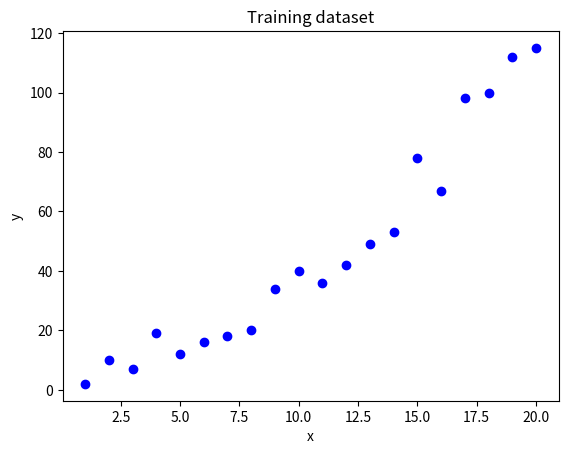
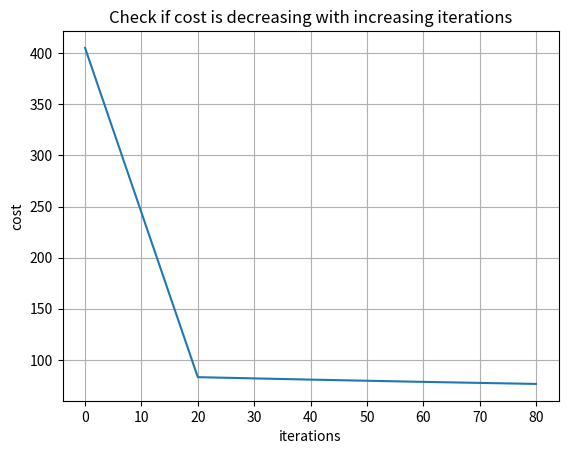
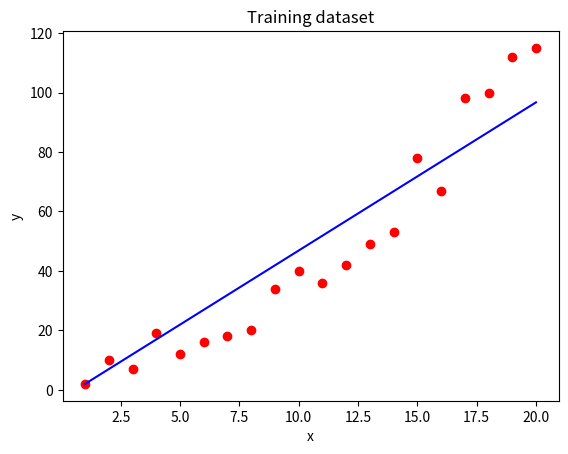

These charts were generated, in order, by the following Python code:
import pandas as pd
import numpy as np
import matplotlib.pyplot as plt

def compute_cost(x,y,w,b):
    total_cost = 0
    m = len(x)
    for i in range(m):
        pred = (w*x[i]) + b
        cost = (pred-y[i])**2
        total_cost += cost
    return total_cost/(2*m)

def compute_gradient(x , y , w , b):
    dw = 0 
    db = 0 
    m = len(x)
    for i in range(m):
        pred = (w*x[i] + b)
        gradient_w = (pred - y[i]) * x[i]
        gradient_b = (pred - y[i]) 
        dw+=gradient_w
        db+=gradient_b

    return dw/m , db/m

def draw_graph(iterations, cost):
    plt.figure()
    plt.plot(iterations , cost)
    plt.xlabel("iterations")
    plt.ylabel("cost")
    plt.title("Check if cost is decreasing with increasing iterations")
    plt.grid(True)
    plt.savefig("cost_vs_iterations.png")

# batch gradient descent
def gradient_descent(x , y , alpha, w , b , iterations=100):
    iteration = []
    cost_at_iteration = []
    for i in range(iterations):
        dw , db =  compute_gradient(x,y,w,b)
        w_temp = alpha * dw
        b_temp = alpha * db
        w = w - w_temp
        b = b - b_temp
    
        if i%20 == 0:
            iteration.append(i)
            cost = compute_cost(x,y,w,b)
            cost_at_iteration.append(cost)

    draw_graph(iteration , cost_at_iteration)
    return w , b

            
def define_data():
    x = np.array([1, 2, 3, 4, 5 , 6, 7, 8, 9 , 10 , 11, 12 , 13 , 14 , 15 , 16 , 17 , 18 ,  19 , 20])
    y = np.array([2 , 10, 7, 19, 12, 16 ,18 ,20 , 34 , 40 , 36, 42 , 49 , 53 , 78 , 67 , 98 , 100 , 112 , 115 ])

    # plot points on graph
    plt.scatter(x , y ,  marker = 'o' , c = 'b')
    plt.xlabel("x")
    plt.ylabel("y")
    plt.title("Training dataset")
    plt.savefig("train_data.png")
    return x , y 

def train_model(x , y):
    alpha = 0.01
    w = 0.0
    b = 0.0
    iterations = 100
    updated_w , updated_b = gradient_descent(x, y, alpha , w , b , iterations)
    return updated_w , updated_b

def training_graph(x , y , prediction ):
    plt.figure()
    plt.plot(x , prediction , c = 'b')
    plt.scatter(x , y ,  marker = 'o' , c = 'r')
    plt.xlabel("x")
    plt.ylabel("y")
    plt.title("Training dataset")
    plt.savefig("training_graph.png")

def predict_output(x , y , w , b ):
    m = len(x)
    prediction = np.zeros(m)
   
    for i in range(m):
        prediction[i] = (x[i] * w) + b 

    training_graph(x,y,prediction)
    return prediction 

    

def test_graph(x , y , prediction ):
    plt.figure()
    plt.plot(x , prediction , c = 'b')
    plt.scatter(x , y ,  marker = 'o' , c = 'r')
    plt.xlabel("x")
    plt.ylabel("y")
    plt.title("Training dataset")
    plt.savefig("training_graph.png")

def test_model (w , b ):
    pred = 40*w+b
    
    return pred

x , y = define_data()
updated_w , updated_b = train_model(x , y )
prediction = predict_output(x , y , updated_w , updated_b)
print(prediction)
